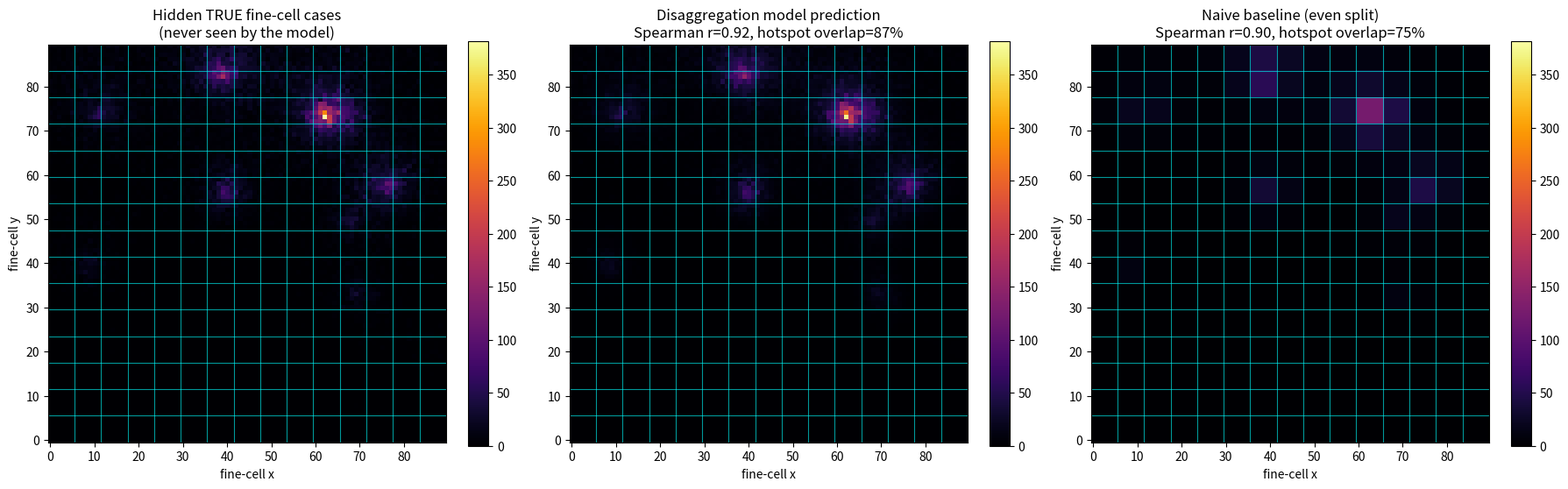

Reproduce this figure in Python. (Note: this script raises an exception after producing the figure.)
"""
Prototype: Mass-preserving statistical disaggregation of district-level
disease case counts to fine-resolution (H3-like) cells using covariates.

This is a synthetic-data proof of concept for the Dengue/Malaria Research
Blueprint. It demonstrates the core method (Poisson regression with an
aggregation constraint, in the spirit of the Malaria Atlas Project's
`disaggregation` approach) before we touch any real data.

Steps:
  1. Simulate a "world" of districts, each split into many fine cells.
  2. Simulate a HIDDEN true risk surface driven by covariates (population,
     NDVI-like vegetation, rainfall) -- this stands in for the fine-resolution
     truth we could never observe in real surveillance data.
  3. Aggregate the hidden fine-cell case counts up to district totals --
     this simulates what real district-level surveillance data looks like.
  4. Fit a disaggregation model using ONLY district totals + covariates
     (never touching the hidden truth).
  5. Validate: compare recovered fine-cell predictions against the hidden
     truth to see how well the method recovers the real spatial pattern.
"""

import numpy as np
import pandas as pd
from scipy.optimize import minimize
import matplotlib.pyplot as plt

rng = np.random.default_rng(42)

# ----------------------------------------------------------------------
# 1. Simulate the world: districts subdivided into fine (H3-like) cells
# ----------------------------------------------------------------------

N_DISTRICTS_X = 15
N_DISTRICTS_Y = 15
CELLS_PER_DISTRICT_SIDE = 6  # each district is a CELLS_PER_DISTRICT_SIDE x same grid of fine cells

records = []
district_id = 0
for dx in range(N_DISTRICTS_X):
    for dy in range(N_DISTRICTS_Y):
        district_id += 1
        for cx in range(CELLS_PER_DISTRICT_SIDE):
            for cy in range(CELLS_PER_DISTRICT_SIDE):
                # global fine-cell coordinates (used only for plotting / spatial structure)
                gx = dx * CELLS_PER_DISTRICT_SIDE + cx
                gy = dy * CELLS_PER_DISTRICT_SIDE + cy
                records.append({
                    "district_id": district_id,
                    "gx": gx,
                    "gy": gy,
                })

world = pd.DataFrame(records)
n_cells = len(world)
print(f"Simulated {world['district_id'].nunique()} districts, "
      f"{n_cells} fine cells total "
      f"({n_cells // world['district_id'].nunique()} cells/district)")

# ----------------------------------------------------------------------
# 2. Simulate covariates and a HIDDEN true risk surface
# ----------------------------------------------------------------------

max_gx, max_gy = world["gx"].max(), world["gy"].max()

# Population: denser near several scattered "urban centers"
n_urban = 10
urban_centers = list(zip(rng.uniform(0, max_gx, n_urban), rng.uniform(0, max_gy, n_urban)))
pop = np.zeros(n_cells)
for ux, uy in urban_centers:
    d = np.sqrt((world["gx"] - ux) ** 2 + (world["gy"] - uy) ** 2)
    pop += rng.uniform(2000, 6000) * np.exp(-d / 5)
pop += rng.uniform(50, 300, n_cells)  # rural baseline population
world["population"] = pop

# NDVI-like vegetation index: driven by an INDEPENDENT set of "forest patch"
# centers (deliberately not tied to the urban centers) plus noise, so that
# population and NDVI are not perfectly collinear across districts.
n_forest = 10
forest_centers = list(zip(rng.uniform(0, max_gx, n_forest), rng.uniform(0, max_gy, n_forest)))
ndvi = np.full(n_cells, 0.25)
for fx, fy in forest_centers:
    d = np.sqrt((world["gx"] - fx) ** 2 + (world["gy"] - fy) ** 2)
    ndvi += 0.5 * np.exp(-d / 4)
ndvi += rng.normal(0, 0.05, n_cells)
world["ndvi"] = np.clip(ndvi, 0, 1)

# Rainfall: smooth spatial gradient + noise (e.g. wetter in the south)
rainfall = 50 + 3 * world["gy"] + rng.normal(0, 10, n_cells)
world["rainfall"] = np.clip(rainfall, 0, None)

# ---- Hidden TRUE relative risk (log-linear in covariates) ----
# We pick "true" coefficients that a real disease might plausibly follow:
# risk increases with population density, moderate NDVI (breeding habitat),
# and rainfall (monsoon-linked vector breeding).
true_beta0 = -11.0
true_beta_pop = 0.00035          # more people -> more reported cases
true_beta_ndvi = 2.0             # vegetation proxy for breeding sites
true_beta_rain = 0.02            # rainfall proxy for standing water

log_true_rate = (
    true_beta0
    + true_beta_pop * world["population"]
    + true_beta_ndvi * world["ndvi"]
    + true_beta_rain * world["rainfall"]
)
true_lambda = np.exp(log_true_rate) * world["population"]  # expected cases per cell
world["true_lambda"] = true_lambda
world["true_cases"] = rng.poisson(true_lambda)  # HIDDEN ground truth (never used in fitting)

print(f"\nHidden truth: total cases across all cells = {world['true_cases'].sum()}")

# ----------------------------------------------------------------------
# 3. Aggregate hidden truth to district level -> this is our "observed" data
# ----------------------------------------------------------------------

district_totals = world.groupby("district_id")["true_cases"].sum().rename("observed_cases")
world = world.merge(district_totals, on="district_id")

print(f"Observed district totals (this is ALL we get in real life):")
print(district_totals.describe())

# ----------------------------------------------------------------------
# 4. Fit the disaggregation model
#    Poisson regression where the likelihood is evaluated at the
#    AGGREGATED (district) level, never at the cell level.
# ----------------------------------------------------------------------

# Standardize covariates (excluding the population offset itself, which stays
# as the exposure term) so the optimizer isn't fighting wildly different
# scales -- this matters a lot once we plug in real covariates like
# population (thousands) alongside rainfall (tens) and NDVI (0-1).
raw_cov = np.column_stack([
    world["population"].values,
    world["ndvi"].values,
    world["rainfall"].values,
])
cov_mean = raw_cov.mean(axis=0)
cov_std = raw_cov.std(axis=0)
cov_scaled = (raw_cov - cov_mean) / cov_std

X = np.column_stack([np.ones(n_cells), cov_scaled])
pop_offset = world["population"].values  # exposure term (kept in real units)
district_idx = world["district_id"].values
unique_districts = np.unique(district_idx)
observed = district_totals.loc[unique_districts].values


def neg_log_likelihood(beta):
    """Poisson negative log-likelihood, aggregated to district level."""
    log_rate = np.clip(X @ beta, -30, 30)  # guard against overflow in exp()
    lam_cell = np.exp(log_rate) * pop_offset
    # aggregate predicted lambda up to district level
    lam_district = pd.Series(lam_cell, index=district_idx).groupby(level=0).sum().loc[unique_districts].values
    lam_district = np.clip(lam_district, 1e-10, None)
    ll = np.sum(observed * np.log(lam_district) - lam_district)
    return -ll


beta_init = np.zeros(4)
result = minimize(neg_log_likelihood, beta_init, method="L-BFGS-B",
                   options={"maxiter": 20000, "ftol": 1e-12, "gtol": 1e-10})

print(f"\nOptimization {'succeeded' if result.success else 'DID NOT converge'}")
print(f"Fitted coefficients (standardized-covariate scale): {result.x}")

fitted_beta = result.x

# Convert back to interpretable (original-covariate-scale) coefficients so we
# can compare against the true generating coefficients directly.
fitted_beta_original = fitted_beta[1:] / cov_std
fitted_intercept_original = fitted_beta[0] - np.sum(fitted_beta[1:] * cov_mean / cov_std)
print(f"Fitted coefficients (original scale): "
      f"[{fitted_intercept_original:.4f}, {fitted_beta_original[0]:.6f}, "
      f"{fitted_beta_original[1]:.4f}, {fitted_beta_original[2]:.4f}]")
print(f"True coefficients:                    "
      f"[{true_beta0}, {true_beta_pop}, {true_beta_ndvi}, {true_beta_rain}]")

# ----------------------------------------------------------------------
# 5. Disaggregate: compute cell-level predictions, then RESCALE so that
#    predictions sum exactly to the observed district total (mass-preserving)
# ----------------------------------------------------------------------

log_rate_hat = np.clip(X @ fitted_beta, -30, 30)
lam_cell_hat = np.exp(log_rate_hat) * pop_offset
world["predicted_lambda_raw"] = lam_cell_hat

# rescale within each district so sum(predicted) == observed district total exactly
district_pred_sum = world.groupby("district_id")["predicted_lambda_raw"].transform("sum")
world["predicted_cases"] = (
    world["predicted_lambda_raw"] / district_pred_sum * world["observed_cases"]
)

# ----------------------------------------------------------------------
# 6. Validate against the hidden truth
# ----------------------------------------------------------------------

from scipy.stats import spearmanr, pearsonr

spearman_corr, _ = spearmanr(world["true_cases"], world["predicted_cases"])
pearson_corr, _ = pearsonr(world["true_cases"], world["predicted_cases"])

# Top-decile hotspot overlap: does our method find the same "hottest" cells as truth?
top_frac = 0.1
n_top = max(1, int(top_frac * n_cells))
true_top = set(world.nlargest(n_top, "true_cases").index)
pred_top = set(world.nlargest(n_top, "predicted_cases").index)
overlap = len(true_top & pred_top) / n_top

print(f"\n--- VALIDATION AGAINST HIDDEN TRUTH ---")
print(f"Spearman correlation (true vs predicted fine-cell cases): {spearman_corr:.3f}")
print(f"Pearson correlation:  {pearson_corr:.3f}")
print(f"Top-{int(top_frac*100)}% hotspot cell overlap: {overlap:.1%} "
      f"({len(true_top & pred_top)}/{n_top} cells match)")

# naive baseline for comparison: even split of district total across its cells
world["naive_cases"] = world["observed_cases"] / CELLS_PER_DISTRICT_SIDE ** 2
naive_spearman, _ = spearmanr(world["true_cases"], world["naive_cases"])
naive_top = set(world.nlargest(n_top, "naive_cases").index)
naive_overlap = len(true_top & naive_top) / n_top
print(f"\n--- NAIVE BASELINE (even split across cells) FOR COMPARISON ---")
print(f"Spearman correlation: {naive_spearman:.3f}")
print(f"Top-{int(top_frac*100)}% hotspot overlap: {naive_overlap:.1%}")

# ----------------------------------------------------------------------
# 7. Visualize
# ----------------------------------------------------------------------

fig, axes = plt.subplots(1, 3, figsize=(18, 5.5))

grid_true = world.pivot(index="gy", columns="gx", values="true_cases")
grid_pred = world.pivot(index="gy", columns="gx", values="predicted_cases")
grid_naive = world.pivot(index="gy", columns="gx", values="naive_cases")

vmax = max(grid_true.values.max(), grid_pred.values.max())

im0 = axes[0].imshow(grid_true, origin="lower", cmap="inferno", vmin=0, vmax=vmax)
axes[0].set_title("Hidden TRUE fine-cell cases\n(never seen by the model)")
plt.colorbar(im0, ax=axes[0], fraction=0.046)

im1 = axes[1].imshow(grid_pred, origin="lower", cmap="inferno", vmin=0, vmax=vmax)
axes[1].set_title(f"Disaggregation model prediction\nSpearman r={spearman_corr:.2f}, "
                   f"hotspot overlap={overlap:.0%}")
plt.colorbar(im1, ax=axes[1], fraction=0.046)

im2 = axes[2].imshow(grid_naive, origin="lower", cmap="inferno", vmin=0, vmax=vmax)
axes[2].set_title(f"Naive baseline (even split)\nSpearman r={naive_spearman:.2f}, "
                   f"hotspot overlap={naive_overlap:.0%}")
plt.colorbar(im2, ax=axes[2], fraction=0.046)

for ax in axes:
    # draw district boundaries
    for k in range(1, N_DISTRICTS_X):
        ax.axvline(k * CELLS_PER_DISTRICT_SIDE - 0.5, color="cyan", linewidth=0.8, alpha=0.6)
    for k in range(1, N_DISTRICTS_Y):
        ax.axhline(k * CELLS_PER_DISTRICT_SIDE - 0.5, color="cyan", linewidth=0.8, alpha=0.6)
    ax.set_xlabel("fine-cell x")
    ax.set_ylabel("fine-cell y")

plt.tight_layout()
plt.savefig("/home/claude/disaggregation_validation.png", dpi=150)
print("\nSaved figure to disaggregation_validation.png")
